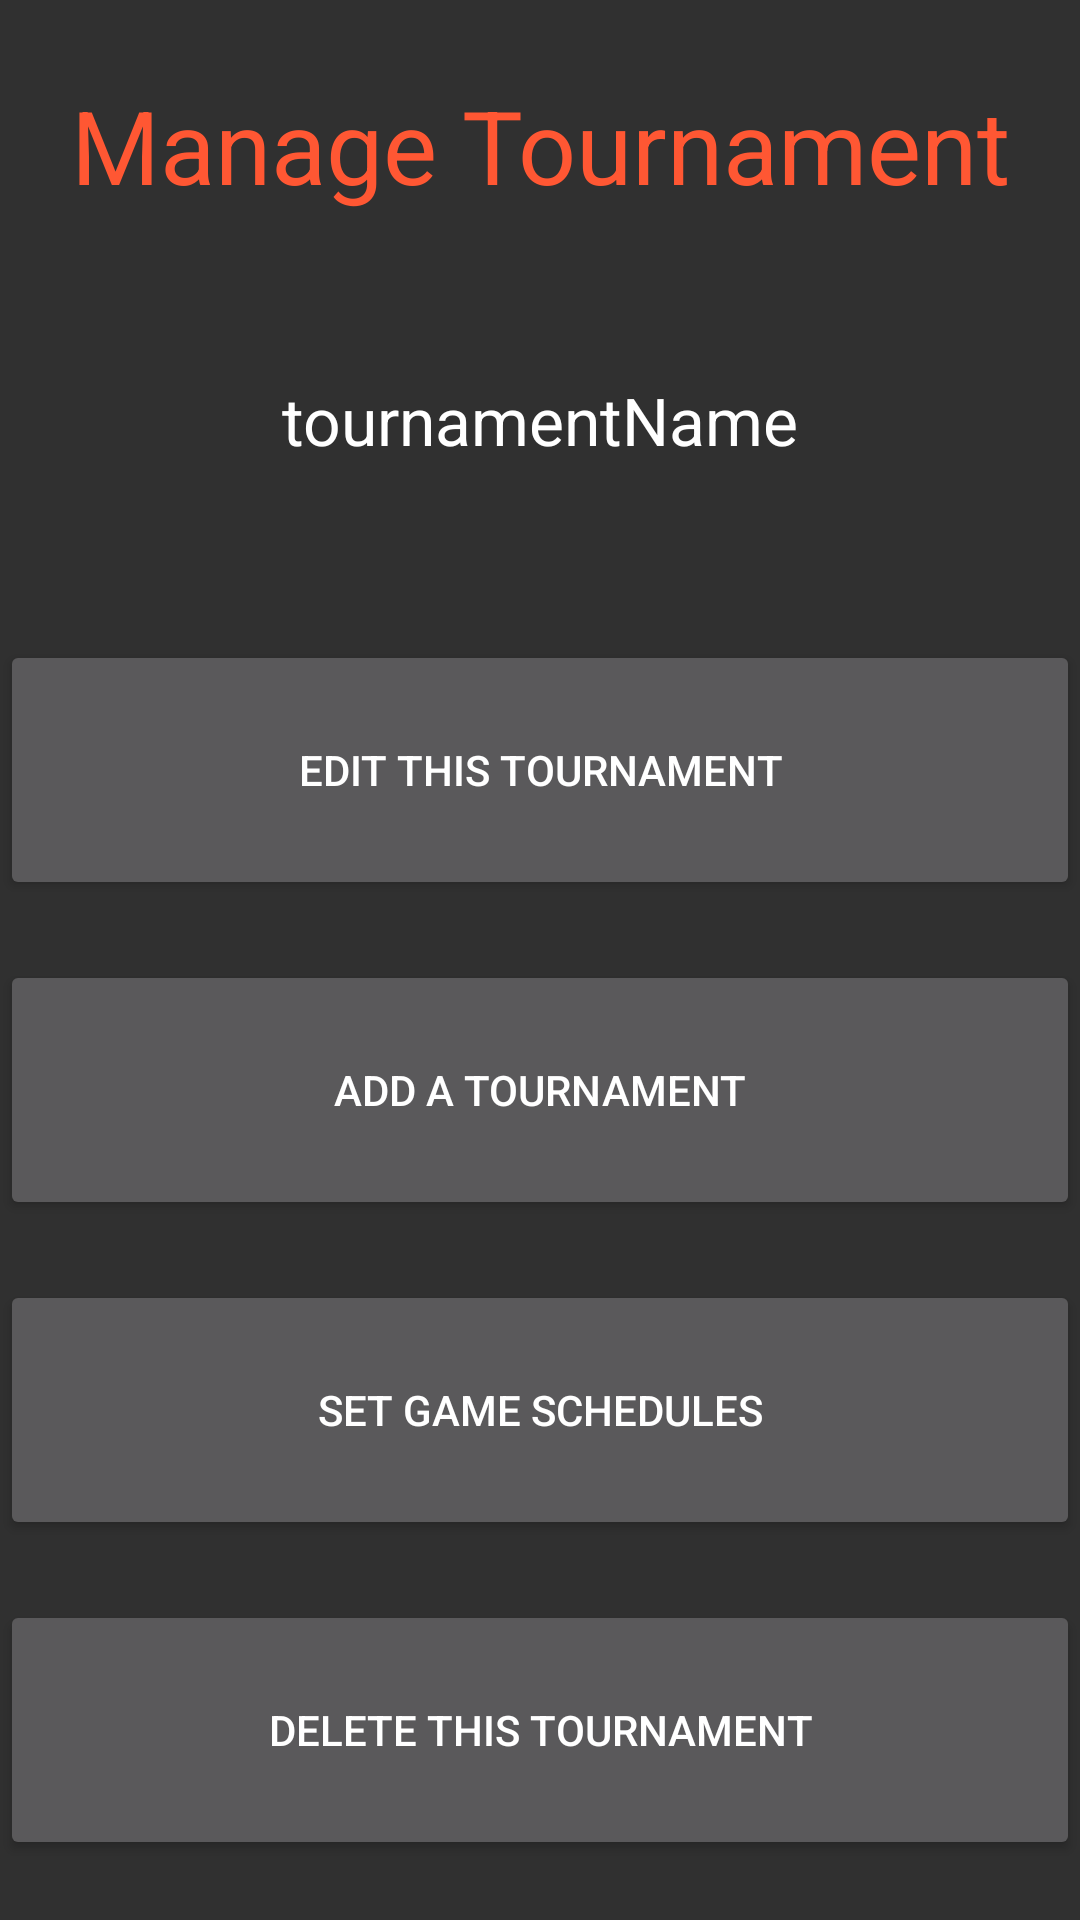

Layout XML and referenced resources for this Android screen:
<!-- AndroidManifest.xml: application theme TournamentorTheme -->
<!-- res/layout/activity_admin_tournament_menu.xml -->
<?xml version="1.0" encoding="utf-8"?>
<LinearLayout xmlns:android="http://schemas.android.com/apk/res/android"
    xmlns:app="http://schemas.android.com/apk/res-auto"
    xmlns:tools="http://schemas.android.com/tools"
    android:layout_width="match_parent"
    android:layout_height="match_parent"
    android:orientation="vertical"
    android:gravity="center_vertical"
    android:background="@drawable/bg"
    tools:context="ykim164cs242.tournamentor.Activity.Admin.AdminTournamentMenuActivity">

    <TextView
        android:id="@+id/textView18"
        android:layout_width="match_parent"
        android:layout_height="match_parent"
        android:layout_marginBottom="10dp"
        android:layout_weight="1"
        android:gravity="center"
        android:text="Manage Tournament"
        android:textAlignment="center"
        android:textAppearance="@style/TextAppearance.AppCompat.Display1"
        android:textColor="#FF5733" />

    <TextView
        android:id="@+id/tournament_name_option"
        android:layout_width="match_parent"
        android:layout_height="match_parent"
        android:layout_marginBottom="40dp"
        android:layout_weight="1"
        android:gravity="center"
        android:text="tournamentName"

        android:textAppearance="@style/TextAppearance.AppCompat.Large" />

    <Button
        android:id="@+id/edit_tournament_button"
        android:layout_width="match_parent"
        android:layout_height="match_parent"
        android:layout_gravity="center"
        android:layout_marginBottom="20dp"
        android:layout_weight="1"
        android:text="Edit This Tournament" />

    <Button
        android:id="@+id/add_tournament_button"
        android:layout_width="match_parent"
        android:layout_height="match_parent"
        android:layout_gravity="center"
        android:layout_marginBottom="20dp"
        android:layout_weight="1"
        android:text="Add a Tournament" />

    <Button
        android:id="@+id/set_game_schedule_button"
        android:layout_width="match_parent"
        android:layout_height="match_parent"
        android:layout_gravity="center"
        android:layout_marginBottom="20dp"
        android:layout_weight="1"
        android:text="Set Game Schedules" />

    <Button
        android:id="@+id/delete_tournament_button"
        android:layout_width="match_parent"
        android:layout_height="match_parent"
        android:layout_gravity="center"
        android:layout_marginBottom="20dp"

        android:layout_weight="1"
        android:text="Delete This Tournament" />

</LinearLayout>
<!-- resources referenced by this layout -->
<resources>
  <style name="TournamentorTheme" parent="Theme.AppCompat.NoActionBar">
          <item name="colorAccent">@android:color/holo_orange_dark</item>
      </style>
</resources>
